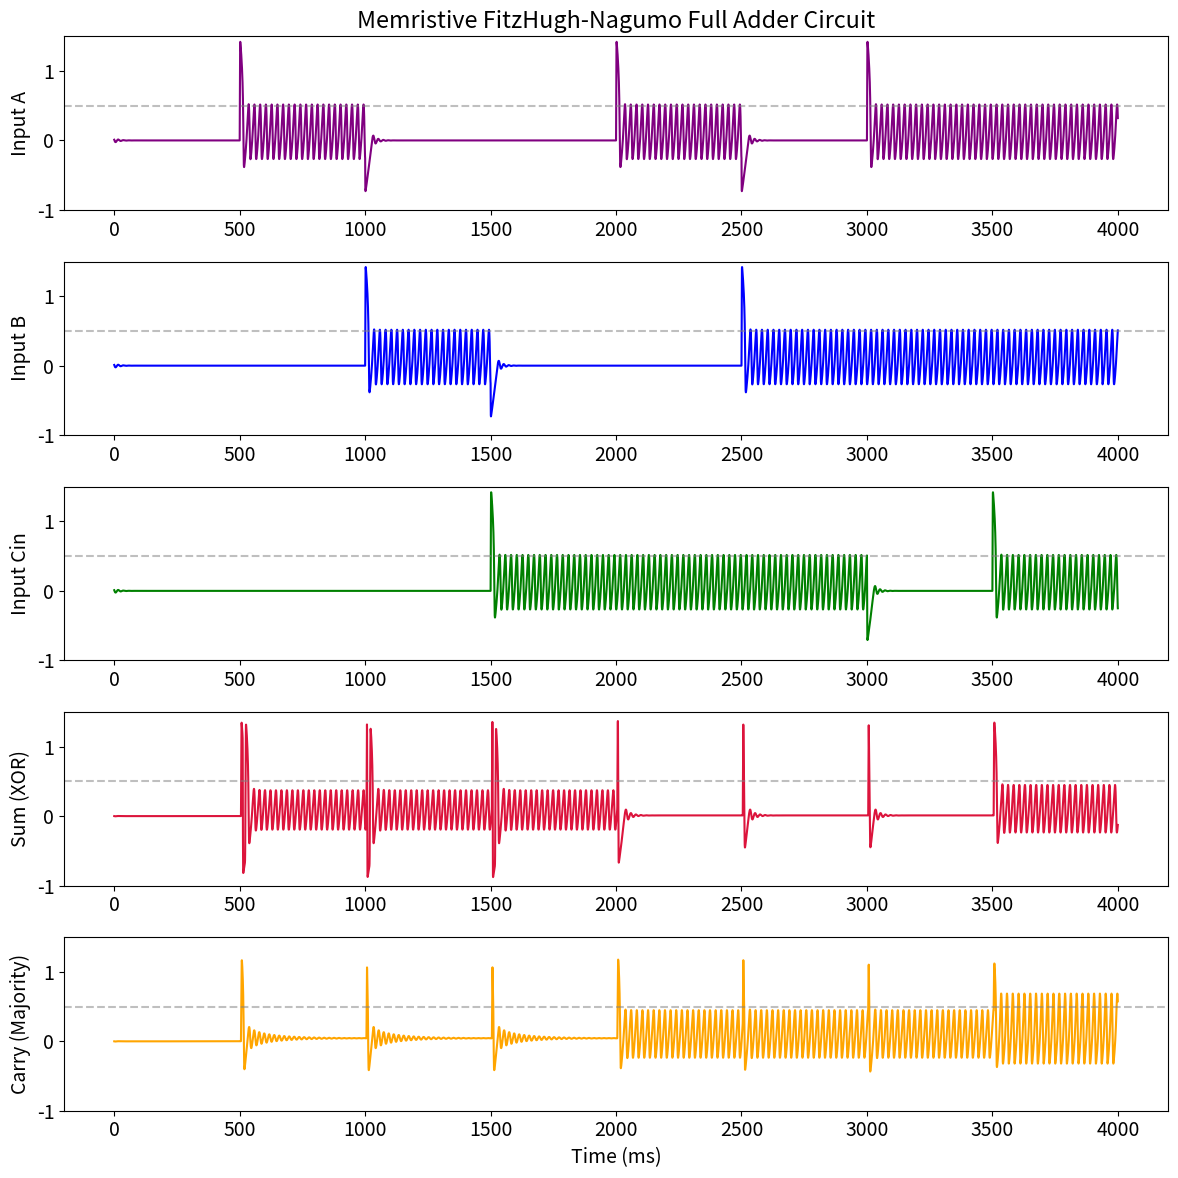

Source code (Python):
"""
Simplified Memristive FitzHugh-Nagumo Full Adder - Oscillations Plot
------------------------------------------------------------------

"""
import numpy as np
import matplotlib.pyplot as plt
from scipy.integrate import odeint

# Input signals for full adder (matching original FHN_fulladder.py patterns)
def input_a(t):
    """Input A signal - matches first_input from FHN_fulladder.py"""
    return 1.0*(t>500) - 1.0*(t>1000) + 1.0*(t>2000) - 1.0*(t>2500) + 1.0*(t>3000)

def input_b(t):
    """Input B signal - matches second_input from FHN_fulladder.py"""
    return 1.0*(t>1000) - 1.0*(t>1500) + 1.0*(t>2500)

def input_cin(t):
    """Carry-in signal - matches third_input from FHN_fulladder.py"""
    return 1.0*(t>1500) - 1.0*(t>3000) + 1.0*(t>3500)

# FHN parameters (same as working half-adder)
THRESHOLD = 0.1
RECOVERY_RATE = 0.1
TIME_SCALE = 0.1
SIGMOID_SLOPE = -100
SIGMOID_OFFSET = 60

# Network weights for full adder (matching original FHN_fulladder.py)
EXCITATORY_WEIGHT = 0.8      # Same as original
INHIBITORY_WEIGHT = 0.45     # Same as original  
CROSS_INHIBITION = 1.5       # Same as original

# Memristor parameters (very slow dynamics to minimize interference)
R_ON = 100.0
R_OFF = 1000.0
MU_V = 1e-16    # Much slower memristor dynamics

# Simulation settings (extended time for full adder)
sim_time = np.arange(0.0, 4000.0, 0.1)  # 4000ms to show all combinations

def simple_memristor_conductance(x):
    """Simple memristor conductance model"""
    R = R_ON * x + R_OFF * (1 - x)
    return 1.0 / R

def simple_memristor_dynamics(x, v):
    """Very simple memristor dynamics"""
    dx_dt = MU_V * v
    # Keep in bounds
    return max(-x/10, min((1-x)/10, dx_dt))

def memristive_fhn_fulladder_system(state_vector, t):
    """
    Simplified memristive FHN system for full adder
    State: [vA, wA, vB, wB, vCin, wCin, vSum, wSum, vCarry, wCarry, 
            xA_sum, xB_sum, xCin_sum, xA_carry, xB_carry, xCin_carry]
    """
    # Unpack state variables
    (vA, wA, vB, wB, vCin, wCin, vSum, wSum, vCarry, wCarry,
     xA_sum, xB_sum, xCin_sum, xA_carry, xB_carry, xCin_carry) = state_vector
    
    # Sigmoid activation function
    def sigmoid(v):
        return 1.0 / (1.0 + np.exp(SIGMOID_SLOPE * v + SIGMOID_OFFSET))
    
    # Input neurons (same structure as half-adder)
    dvA = -vA*(vA-THRESHOLD)*(vA-1) - wA + input_a(t)
    dwA = TIME_SCALE * (vA - RECOVERY_RATE * wA)
    
    dvB = -vB*(vB-THRESHOLD)*(vB-1) - wB + input_b(t)
    dwB = TIME_SCALE * (vB - RECOVERY_RATE * wB)
    
    dvCin = -vCin*(vCin-THRESHOLD)*(vCin-1) - wCin + input_cin(t)
    dwCin = TIME_SCALE * (vCin - RECOVERY_RATE * wCin)
    
    # Sum neuron (matches original FHN_fulladder.py logic)
    # Simple excitation from all three inputs with cross-inhibition from carry
    sum_excitation = (EXCITATORY_WEIGHT * sigmoid(wA) + 
                     EXCITATORY_WEIGHT * sigmoid(wB) + 
                     EXCITATORY_WEIGHT * sigmoid(wCin))
    
    carry_to_sum_inhibition = CROSS_INHIBITION * sigmoid(wCarry)
    
    # Memristive modulation for sum (extremely small effect - almost negligible)
    mem_mod_sum = 0.001 * ((simple_memristor_conductance(xA_sum) + 
                           simple_memristor_conductance(xB_sum) + 
                           simple_memristor_conductance(xCin_sum) - 3) / 3)
    
    sum_total_input = sum_excitation - carry_to_sum_inhibition + mem_mod_sum
    
    dvSum = -vSum*(vSum-THRESHOLD)*(vSum-1) - wSum + sum_total_input
    dwSum = TIME_SCALE * (vSum - RECOVERY_RATE * wSum)
    
    # Carry neuron (matches original FHN_fulladder.py logic)
    # Simple excitation from all three inputs (carry high when at least two inputs are high)
    carry_excitation = (INHIBITORY_WEIGHT * sigmoid(wA) + 
                       INHIBITORY_WEIGHT * sigmoid(wB) + 
                       INHIBITORY_WEIGHT * sigmoid(wCin))
    
    # Memristive modulation for carry (extremely small effect - almost negligible)
    mem_mod_carry = 0.001 * ((simple_memristor_conductance(xA_carry) + 
                             simple_memristor_conductance(xB_carry) + 
                             simple_memristor_conductance(xCin_carry) - 3) / 3)
    
    carry_total_input = carry_excitation + mem_mod_carry
    
    dvCarry = -vCarry*(vCarry-THRESHOLD)*(vCarry-1) - wCarry + carry_total_input
    dwCarry = TIME_SCALE * (vCarry - RECOVERY_RATE * wCarry)
    
    # Simple memristor dynamics
    dxA_sum = simple_memristor_dynamics(xA_sum, vA - vSum)
    dxB_sum = simple_memristor_dynamics(xB_sum, vB - vSum)
    dxCin_sum = simple_memristor_dynamics(xCin_sum, vCin - vSum)
    dxA_carry = simple_memristor_dynamics(xA_carry, vA - vCarry)
    dxB_carry = simple_memristor_dynamics(xB_carry, vB - vCarry)
    dxCin_carry = simple_memristor_dynamics(xCin_carry, vCin - vCarry)
    
    return [dvA, dwA, dvB, dwB, dvCin, dwCin, dvSum, dwSum, dvCarry, dwCarry,
            dxA_sum, dxB_sum, dxCin_sum, dxA_carry, dxB_carry, dxCin_carry]

# Initial conditions (same structure as half-adder)
initial_state = [0.01, 0.01, 0.01, 0.01, 0.01, 0.01, 0, 0, 0, 0,  # FHN variables
                 0.5, 0.5, 0.5, 0.5, 0.5, 0.5]                    # Memristor states

# Solve the system
print("Running Memristive FitzHugh-Nagumo Full Adder simulation...")
solution = odeint(memristive_fhn_fulladder_system, initial_state, sim_time, rtol=1e-6)

# Visualization (same format as half-adder)
plt.figure(figsize=(12, 12))
plt.subplots_adjust(hspace=1.2)
plt.rcParams["font.size"] = "14"

labels = ["Input A", "Input B", "Input Cin", "Sum (XOR)", "Carry (Majority)"]
indices = [0, 2, 4, 6, 8]  # Indices for membrane potentials
colors = ['purple', 'blue', 'green', 'crimson', 'orange']

for i in range(5):
    ax = plt.subplot(5, 1, i+1)
    if i == 0:
        ax.set_title("Memristive FitzHugh-Nagumo Full Adder Circuit")
    
    ax.plot(sim_time, solution[:, indices[i]], color=colors[i], linewidth=1.5)
    ax.set_ylim(-1, 1.5)
    ax.set_ylabel(labels[i])
    ax.axhline(y=0.5, color='gray', linestyle='--', alpha=0.5)
    
    if i == 4:  # Only add x-label to bottom plot
        ax.set_xlabel("Time (ms)")

plt.tight_layout()
plt.savefig('memristive_fhn_fulladder_oscillations.png', dpi=300, bbox_inches='tight')
plt.show()

# Results analysis
print("="*80)
print("MEMRISTIVE FITZHUGH-NAGUMO FULL-ADDER SIMULATION RESULTS")
print("="*80)

# Debug values at key time points
print(f"\nSample values at key times:")
sample_times = [500, 750, 1250, 1750, 2250, 2750, 3250, 3750]
for t_sample in sample_times:
    idx = int(t_sample * 10)
    print(f"t={t_sample:4.0f}ms: A={solution[idx,0]:.3f}, B={solution[idx,2]:.3f}, Cin={solution[idx,4]:.3f}, Sum={solution[idx,6]:.3f}, Carry={solution[idx,8]:.3f}")

# Truth table verification for all 8 combinations
print("\nFull Adder Truth Table Verification:")
print("A | B | Cin | Sum (A⊕B⊕Cin) | Carry (AB+ACin+BCin) | Expected")
print("-" * 70)

# Define time periods for each input combination (matching original FHN patterns)
time_periods = [
    (400, 600, 0, 0, 0),    # A=0, B=0, Cin=0
    (800, 1200, 1, 0, 0),   # A=1, B=0, Cin=0  
    (1200, 1700, 1, 1, 0),  # A=1, B=1, Cin=0
    (1700, 2200, 1, 1, 1),  # A=1, B=1, Cin=1
    (2200, 2700, 0, 1, 1),  # A=0, B=1, Cin=1
    (2700, 3200, 0, 0, 1),  # A=0, B=0, Cin=1
    (3200, 3700, 1, 0, 1),  # A=1, B=0, Cin=1
    (3700, 4000, 1, 0, 0),  # A=1, B=0, Cin=0 (end state)
]

for start, end, A, B, Cin in time_periods:
    start_idx = int(start * 10)
    end_idx = int(end * 10)
    
    avg_sum = np.mean(solution[start_idx:end_idx, 6])
    avg_carry = np.mean(solution[start_idx:end_idx, 8])
    
    # Also check what the actual input states are during this period
    avg_vA = np.mean(solution[start_idx:end_idx, 0])
    avg_vB = np.mean(solution[start_idx:end_idx, 2])
    avg_vCin = np.mean(solution[start_idx:end_idx, 4])
    
    sum_logic = "1" if avg_sum > 0.5 else "0"
    carry_logic = "1" if avg_carry > 0.5 else "0"
    
    # Calculate expected outputs
    expected_sum = A ^ B ^ Cin  # 3-way XOR
    expected_carry = (A & B) | (A & Cin) | (B & Cin)  # Majority
    
    # Check correctness
    sum_correct = "✓" if int(sum_logic) == expected_sum else "✗"
    carry_correct = "✓" if int(carry_logic) == expected_carry else "✗"
    
    print(f"{A} | {B} | {Cin:3} | {sum_logic:11} | {carry_logic:16} | Sum={expected_sum}, Carry={expected_carry} {sum_correct}{carry_correct}")
    print(f"    Actual inputs: A={avg_vA:.3f}, B={avg_vB:.3f}, Cin={avg_vCin:.3f} | Outputs: Sum={avg_sum:.3f}, Carry={avg_carry:.3f}")

print("\nMemristor Final States:")
final_memristor_states = solution[-1, 10:]
memristor_labels = ["A→Sum", "B→Sum", "Cin→Sum", "A→Carry", "B→Carry", "Cin→Carry"]

for i, (label, state) in enumerate(zip(memristor_labels, final_memristor_states)):
    resistance = R_ON * state + R_OFF * (1 - state)
    print(f"{label:8}: State = {state:.3f}, Resistance = {resistance/1000:.1f} kΩ")

print("\n" + "="*80)
print("Full Adder Logic Summary:")
print("Sum = A ⊕ B ⊕ Cin (3-way XOR)")
print("Carry = AB + ACin + BCin (Majority function)")
print("="*80)
print("Simulation completed successfully!")
print("Plot saved as 'memristive_fhn_fulladder_oscillations.png'")
